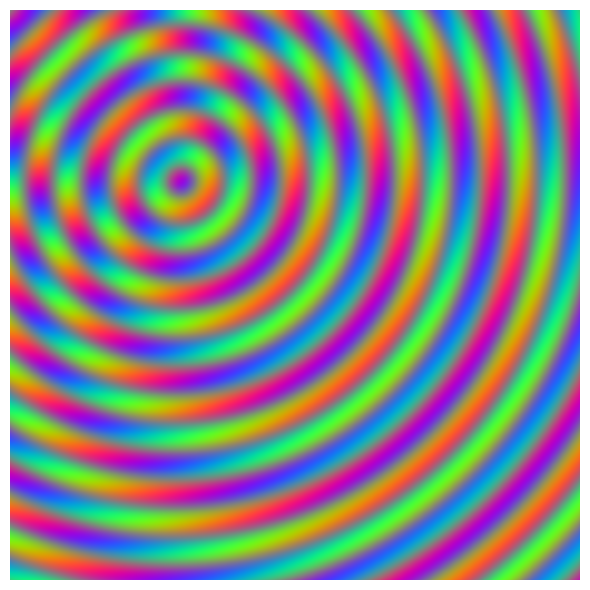

Source code (Python):
import numpy as np
import matplotlib.pyplot as plt

size = 512
x = np.linspace(0, 1, size)
y = np.linspace(0, 1, size)
X, Y = np.meshgrid(x, y)

distance_from_corner = np.sqrt( X **2 + Y **2)
distance_from_corner2 = np.sqrt( (X-0.3) **2 + (Y-0.3) **2)


R = np.sin(10 * np.pi * distance_from_corner + 2 * np.pi / 3) * np.cos(20 * np.pi * distance_from_corner2 )
G = np.sin(10 * np.pi * distance_from_corner + 4 * np.pi / 3) * np.cos(20 * np.pi * distance_from_corner2 )
B = np.sin(10 * np.pi * distance_from_corner + 6 * np.pi / 3) * np.cos(20 * np.pi * distance_from_corner2 )

R = R * 0.4 + 0.7
G = G * 0.5 + 0.5
B = B * 0.3 + 0.1

R_norm = (R - R.min()) / (R.max() - R.min())
G_norm = (G - G.min()) / (G.max() - G.min()) 
B_norm = (B - B.min()) / (B.max() - B.min()) # düzeltildi

rgb_image = np.stack([R_norm, G_norm, B_norm], axis=-1)

plt.figure(figsize=(6, 6))
plt.imshow(rgb_image)
plt.axis('off')
plt.tight_layout()
plt.show()
